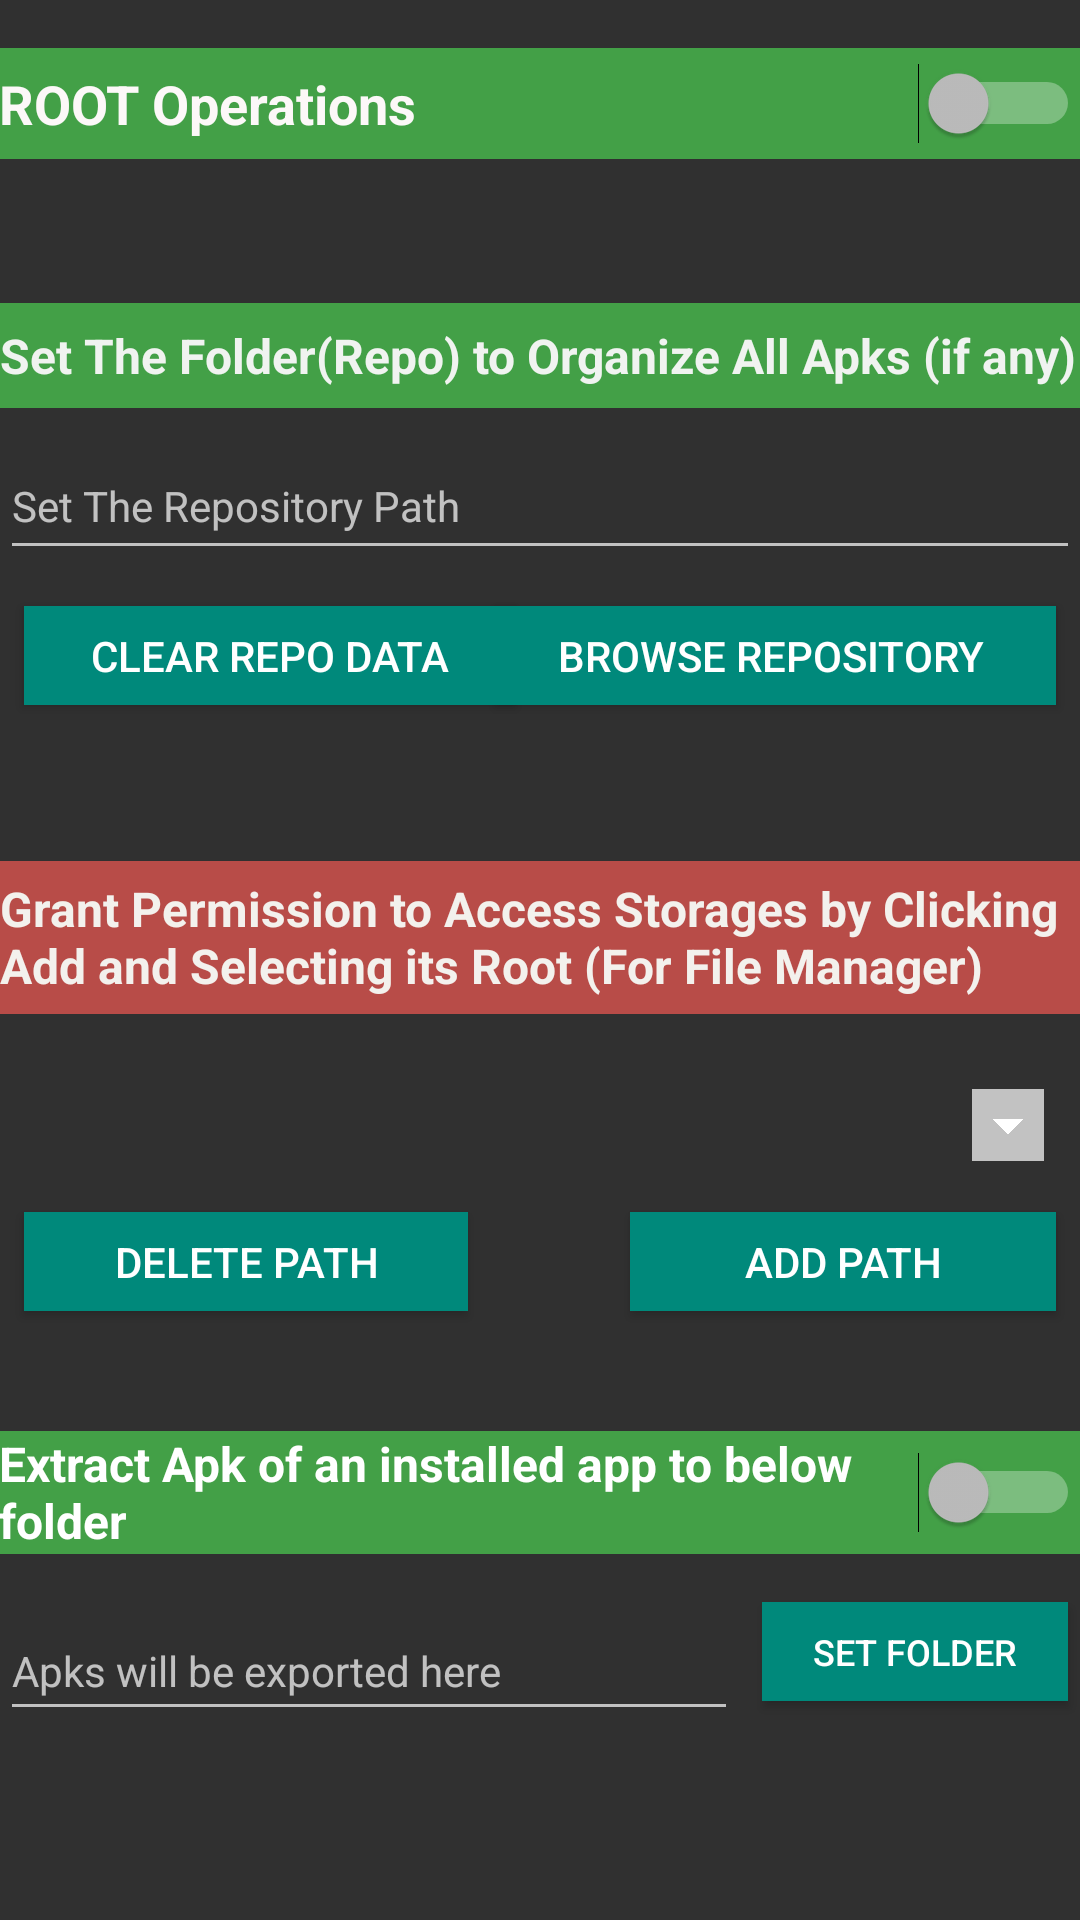

The Android layout XML behind this screen, and the referenced resources:
<!-- AndroidManifest.xml: application theme AppTheme -->
<!-- res/layout/fragment_settings.xml -->
<?xml version="1.0" encoding="utf-8"?>
<androidx.constraintlayout.widget.ConstraintLayout xmlns:android="http://schemas.android.com/apk/res/android"
    xmlns:app="http://schemas.android.com/apk/res-auto"
    xmlns:tools="http://schemas.android.com/tools"
    android:layout_width="match_parent"
    android:layout_height="match_parent"
    android:orientation="vertical"
    android:textAlignment="viewStart"
    tools:layout_editor_absoluteX="5dp"
    tools:layout_editor_absoluteY="5dp">

    <TextView
        android:id="@+id/label_exsd_path"
        android:layout_width="0dp"
        android:layout_height="51dp"
        android:layout_marginTop="52dp"
        android:autoSizeMaxTextSize="16sp"
        android:autoSizeMinTextSize="12sp"
        android:autoSizeTextType="uniform"
        android:background="#B84C48"
        android:gravity="center_vertical"
        android:text="@string/label_path_spinner"
        android:textAlignment="gravity"
        android:textColor="#F3F1ED"
        android:textSize="14sp"
        android:textStyle="bold"
        app:layout_constraintEnd_toEndOf="parent"
        app:layout_constraintHorizontal_bias="0.0"
        app:layout_constraintStart_toStartOf="parent"
        app:layout_constraintTop_toBottomOf="@+id/button_browse_repo" />

    <Button
        android:id="@+id/buttton_add_extsd"
        android:layout_width="142dp"
        android:layout_height="33dp"
        android:layout_marginTop="8dp"
        android:layout_marginEnd="8dp"
        android:background="#00897B"
        android:text="Add Path"
        app:layout_constraintEnd_toEndOf="parent"
        app:layout_constraintTop_toBottomOf="@+id/settings_storage_spinner"
        tools:visibility="visible" />

    <Button
        android:id="@+id/buttton_clear_extsd"
        android:layout_width="148dp"
        android:layout_height="33dp"
        android:layout_marginStart="8dp"
        android:layout_marginTop="8dp"
        android:background="#00897B"
        android:text="Delete Path"
        app:layout_constraintStart_toStartOf="parent"
        app:layout_constraintTop_toBottomOf="@+id/settings_storage_spinner"
        tools:visibility="visible" />

    <EditText
        android:id="@+id/text_path_repository"
        android:layout_width="0dp"
        android:layout_height="46dp"
        android:layout_marginTop="8dp"
        android:autoSizeMaxTextSize="16sp"
        android:autoSizeMinTextSize="12sp"
        android:autoSizeTextType="uniform"
        android:clickable="false"
        android:ellipsize="middle"
        android:ems="10"
        android:focusable="auto"
        android:focusableInTouchMode="false"
        android:focusedByDefault="false"
        android:hint="Set The Repository Path"
        android:inputType="textPersonName"
        android:lines="2"
        android:maxLines="3"
        android:minLines="2"
        android:textAlignment="viewStart"
        android:textSize="14sp"
        app:layout_constraintEnd_toEndOf="parent"
        app:layout_constraintHorizontal_bias="0.0"
        app:layout_constraintStart_toStartOf="parent"
        app:layout_constraintTop_toBottomOf="@+id/textView" />

    <Button
        android:id="@+id/button_browse_repo"
        android:layout_width="187dp"
        android:layout_height="33dp"
        android:layout_marginTop="12dp"
        android:layout_marginEnd="8dp"
        android:background="#00897B"
        android:text="Browse Repository "
        app:layout_constraintEnd_toEndOf="parent"
        app:layout_constraintTop_toBottomOf="@+id/text_path_repository" />

    <Button
        android:id="@+id/button_clear_repo_data"
        android:layout_width="164dp"
        android:layout_height="33dp"
        android:layout_marginStart="8dp"
        android:layout_marginTop="12dp"
        android:layout_marginEnd="28dp"
        android:background="#00897B"
        android:text="Clear Repo Data"
        app:layout_constraintEnd_toEndOf="parent"
        app:layout_constraintHorizontal_bias="0.0"
        app:layout_constraintStart_toStartOf="parent"
        app:layout_constraintTop_toBottomOf="@+id/text_path_repository" />

    <Switch
        android:id="@+id/switch_root_access"
        android:layout_width="0dp"
        android:layout_height="37dp"
        android:layout_marginTop="16dp"
        android:background="#43A047"
        android:button="@color/white"
        android:buttonTintMode="src_over"
        android:foregroundTintMode="multiply"
        android:text="ROOT Operations"
        android:textColor="#FCF8F8"
        android:textSize="18sp"
        android:textStyle="bold"
        app:layout_constraintEnd_toEndOf="parent"
        app:layout_constraintHorizontal_bias="0.0"
        app:layout_constraintStart_toStartOf="parent"
        app:layout_constraintTop_toTopOf="parent" />

    <Button
        android:id="@+id/button_open_selector"
        android:layout_width="193dp"
        android:layout_height="45dp"
        android:layout_marginStart="8dp"
        android:layout_marginEnd="8dp"
        android:layout_marginBottom="8dp"
        android:text="Test File Selector"
        android:visibility="gone"
        app:layout_constraintBottom_toBottomOf="parent"
        app:layout_constraintEnd_toEndOf="parent"
        app:layout_constraintStart_toStartOf="parent" />

    <Spinner
        android:id="@+id/settings_storage_spinner"
        android:layout_width="0dp"
        android:layout_height="42dp"
        android:layout_marginTop="16dp"
        android:backgroundTintMode="add"
        app:layout_constraintEnd_toEndOf="parent"
        app:layout_constraintStart_toStartOf="parent"
        app:layout_constraintTop_toBottomOf="@+id/label_exsd_path" />

    <Button
        android:id="@+id/button_export_apk_folder"
        android:layout_width="102dp"
        android:layout_height="33dp"
        android:layout_marginTop="16dp"
        android:layout_marginEnd="4dp"
        android:background="#00897B"
        android:text="Set Folder"
        android:textSize="12sp"
        app:layout_constraintEnd_toEndOf="parent"
        app:layout_constraintTop_toBottomOf="@+id/switch_export_apk" />

    <EditText
        android:id="@+id/editText_apk_export_path"
        android:layout_width="0dp"
        android:layout_height="43dp"
        android:layout_marginTop="16dp"
        android:layout_marginEnd="8dp"
        android:clickable="false"
        android:editable="false"
        android:ellipsize="middle"
        android:ems="10"
        android:focusable="auto"
        android:focusableInTouchMode="false"
        android:hint="Apks will be exported here"
        android:inputType="textPersonName"
        android:lines="2"
        android:maxLines="2"
        android:minLines="2"
        android:textSize="14sp"
        app:layout_constraintEnd_toStartOf="@+id/button_export_apk_folder"
        app:layout_constraintStart_toStartOf="parent"
        app:layout_constraintTop_toBottomOf="@+id/switch_export_apk" />

    <TextView
        android:id="@+id/textView"
        android:layout_width="0dp"
        android:layout_height="35dp"
        android:layout_marginTop="48dp"
        android:background="#43A047"
        android:gravity="center_vertical"
        android:text="Set The Folder(Repo) to Organize All Apks (if any)"
        android:textColor="#F0F3F0"
        android:textSize="16sp"
        android:textStyle="bold"
        app:layout_constraintEnd_toEndOf="parent"
        app:layout_constraintHorizontal_bias="0.0"
        app:layout_constraintStart_toStartOf="parent"
        app:layout_constraintTop_toBottomOf="@+id/switch_root_access" />

    <Switch
        android:id="@+id/switch_export_apk"
        android:layout_width="0dp"
        android:layout_height="41dp"
        android:layout_marginTop="40dp"
        android:background="#43A047"
        android:button="@color/white"
        android:buttonTint="@color/cream_white"
        android:buttonTintMode="src_over"
        android:text="Extract Apk of an installed app to below folder "
        android:textSize="16sp"
        android:textStyle="bold"
        app:layout_constraintEnd_toEndOf="parent"
        app:layout_constraintHorizontal_bias="0.0"
        app:layout_constraintStart_toStartOf="parent"
        app:layout_constraintTop_toBottomOf="@+id/buttton_add_extsd" />


</androidx.constraintlayout.widget.ConstraintLayout>
<!-- resources referenced by this layout -->
<resources>
  <color name="cream_white">#FAC3E6</color>
  <color name="white">#FFFFFF</color>
  <string name="label_path_spinner">Grant Permission to Access Storages by Clicking Add and Selecting its Root (For File Manager) </string>
  <style name="AppTheme" parent="Theme.AppCompat.NoActionBar">
          
          <item name="colorPrimary">@color/colorPrimary</item>
          <item name="colorPrimaryDark">@color/colorPrimaryDark</item>
          <item name="colorAccent">@color/colorAccent</item>
          
      </style>
  <color name="colorPrimary">#00897B</color>
  <color name="colorPrimaryDark">#027467</color>
  <color name="colorAccent">#D81B60</color>
</resources>
